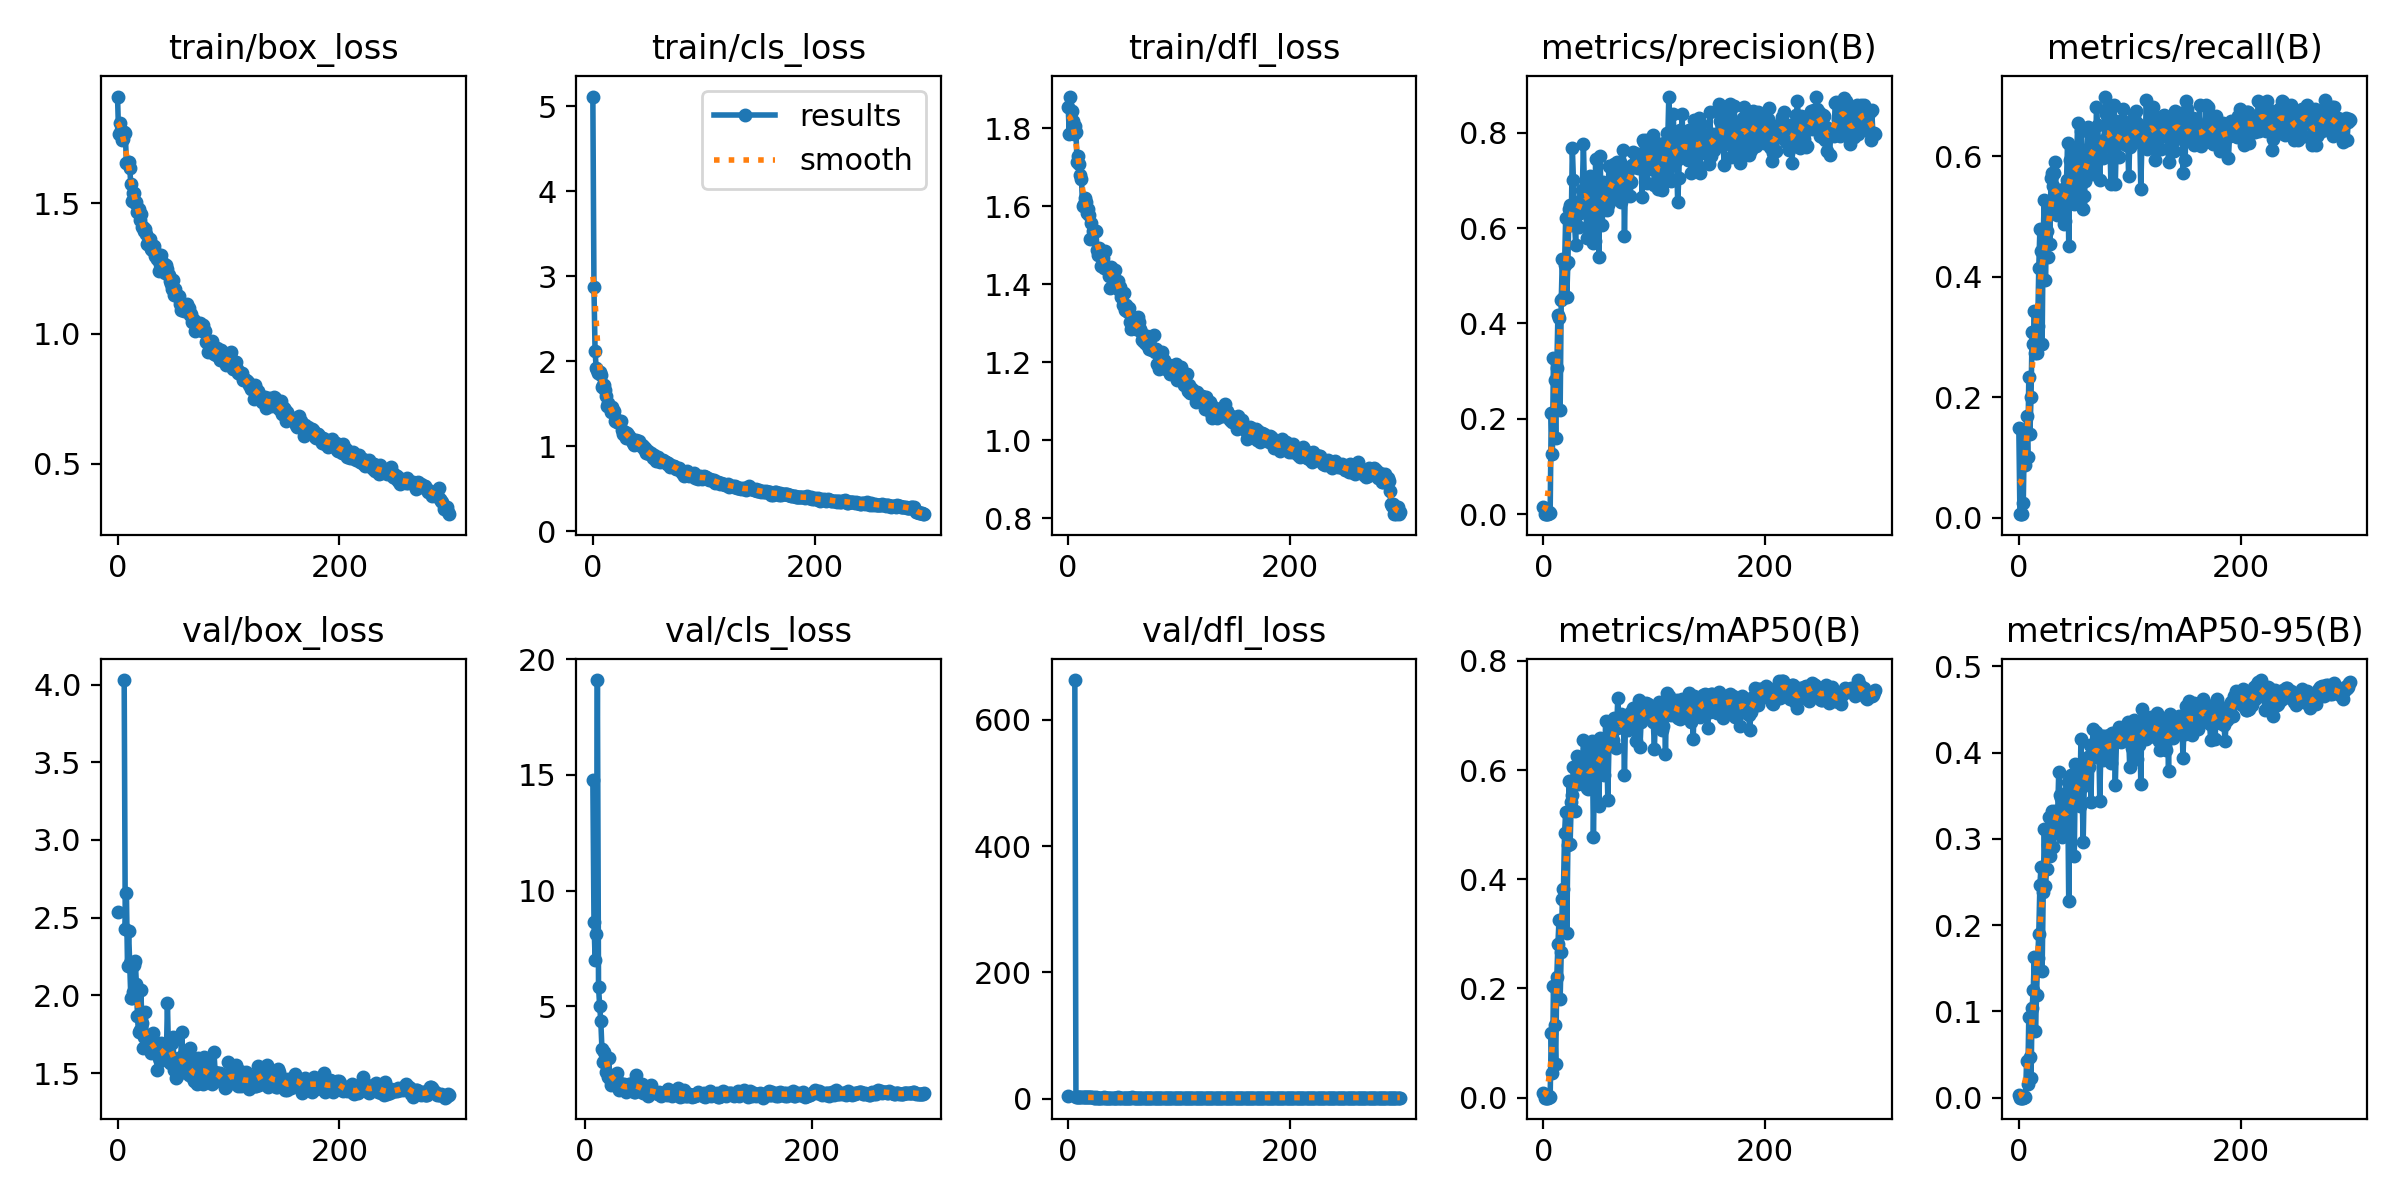

The file beside this chart, header and first rows:
epoch, train/box_loss, train/cls_loss, train/dfl_loss, metrics/precision(B), metrics/recall(B), metrics/mAP50(B), metrics/mAP50-95(B), val/box_loss, val/cls_loss, val/dfl_loss, lr/pg0, lr/pg1, lr/pg2
0, 1.91, 5.117, 1.854, 0.01512, 0.1485, 0.00878, 0.00353, 2.536, nan, 4.858, 0.00028, 0.00028, 0.00028
1, 1.765, 2.872, 1.784, 8e-05, 0.00606, 4e-05, 1e-05, nan, nan, nan, 0.0005781, 0.0005781, 0.0005781
2, 1.808, 2.116, 1.881, 8e-05, 0.00606, 4e-05, 1e-05, nan, nan, nan, 0.0008742, 0.0008742, 0.0008742
3, 1.781, 1.92, 1.843, 8e-05, 0.00606, 4e-05, 1e-05, nan, nan, nan, 0.001168, 0.001168, 0.001168
4, 1.743, 1.892, 1.817, 0.00024, 0.02424, 0.00012, 3e-05, nan, nan, nan, 0.00146, 0.00146, 0.00146
5, 1.746, 1.865, 1.786, 0.00449, 0.1364, 0.00252, 0.00071, nan, nan, nan, 0.001751, 0.001751, 0.001751
6, 1.774, 1.871, 1.806, 0.00293, 0.08788, 0.00157, 0.00038, 4.029, inf, 662.9, 0.00196, 0.00196, 0.00196
7, 1.772, 1.832, 1.789, 0.2113, 0.1697, 0.1178, 0.0421, 2.426, 14.77, 2.816, 0.00196, 0.00196, 0.00196
8, 1.653, 1.701, 1.714, 0.1267, 0.1011, 0.04594, 0.01614, 2.661, 8.637, 3.423, 0.001954, 0.001954, 0.001954
9, 1.658, 1.72, 1.729, 0.3272, 0.2333, 0.2046, 0.09402, 2.189, 7.026, 2.495, 0.001947, 0.001947, 0.001947
10, 1.659, 1.719, 1.709, 0.2809, 0.1394, 0.1332, 0.0477, 2.413, 8.147, 2.621, 0.001941, 0.001941, 0.001941
11, 1.635, 1.661, 1.679, 0.159, 0.2, 0.06224, 0.02288, 2.207, 19.1, 2.472, 0.001934, 0.001934, 0.001934
12, 1.575, 1.591, 1.669, 0.3061, 0.3091, 0.2214, 0.1044, 1.984, 5.851, 2.083, 0.001927, 0.001927, 0.001927
13, 1.51, 1.474, 1.6, 0.4186, 0.2879, 0.2812, 0.1249, 1.98, 5.02, 2.255, 0.001921, 0.001921, 0.001921
14, 1.54, 1.505, 1.606, 0.411, 0.3426, 0.3255, 0.1633, 2.02, 4.372, 2.244, 0.001914, 0.001914, 0.001914
15, 1.541, 1.473, 1.622, 0.2191, 0.2727, 0.1808, 0.07731, 2.193, 3.175, 2.234, 0.001908, 0.001908, 0.001908
16, 1.501, 1.397, 1.61, 0.4483, 0.2727, 0.2667, 0.1196, 2.221, 2.588, 2.064, 0.001901, 0.001901, 0.001901
17, 1.503, 1.456, 1.583, 0.5359, 0.3182, 0.3647, 0.1614, 2.075, 3.041, 2.181, 0.001894, 0.001894, 0.001894
18, 1.466, 1.405, 1.591, 0.4534, 0.4152, 0.3819, 0.1902, 1.867, 2.722, 1.938, 0.001888, 0.001888, 0.001888
19, 1.477, 1.408, 1.577, 0.5231, 0.4788, 0.4846, 0.247, 1.762, 2.184, 1.928, 0.001881, 0.001881, 0.001881
20, 1.437, 1.3, 1.516, 0.6211, 0.4421, 0.5224, 0.2669, 1.778, 1.937, 1.888, 0.001875, 0.001875, 0.001875
21, 1.457, 1.318, 1.558, 0.4566, 0.2877, 0.3021, 0.1469, 2.038, 2.768, 2.122, 0.001868, 0.001868, 0.001868
22, 1.408, 1.288, 1.536, 0.5288, 0.4727, 0.4635, 0.2382, 1.822, 1.861, 1.925, 0.001861, 0.001861, 0.001861
23, 1.408, 1.287, 1.536, 0.64, 0.5273, 0.5801, 0.3109, 1.663, 1.606, 1.801, 0.001855, 0.001855, 0.001855
24, 1.393, 1.28, 1.538, 0.6474, 0.3939, 0.4645, 0.2449, 1.735, 1.903, 1.8, 0.001848, 0.001848, 0.001848
25, 1.402, 1.293, 1.537, 0.6072, 0.4758, 0.5407, 0.2648, 1.891, 1.825, 2, 0.001842, 0.001842, 0.001842
26, 1.381, 1.192, 1.488, 0.7689, 0.4335, 0.5543, 0.2923, 1.723, 1.929, 1.79, 0.001835, 0.001835, 0.001835
27, 1.344, 1.147, 1.474, 0.6999, 0.5091, 0.6048, 0.3251, 1.671, 1.615, 1.762, 0.001828, 0.001828, 0.001828
28, 1.358, 1.157, 1.493, 0.6103, 0.4546, 0.5243, 0.2803, 1.7, 2.142, 1.819, 0.001822, 0.001822, 0.001822
29, 1.362, 1.17, 1.48, 0.5655, 0.5636, 0.5827, 0.3099, 1.679, 1.7, 1.695, 0.001815, 0.001815, 0.001815
30, 1.324, 1.098, 1.446, 0.6401, 0.5727, 0.6262, 0.3325, 1.631, 1.373, 1.762, 0.001809, 0.001809, 0.001809
31, 1.32, 1.16, 1.467, 0.638, 0.55, 0.5739, 0.2908, 1.739, 1.678, 1.807, 0.001802, 0.001802, 0.001802
32, 1.336, 1.127, 1.441, 0.6031, 0.5727, 0.6028, 0.3157, 1.757, 1.542, 1.932, 0.001795, 0.001795, 0.001795
33, 1.338, 1.114, 1.484, 0.632, 0.5909, 0.6156, 0.3323, 1.666, 1.562, 1.852, 0.001789, 0.001789, 0.001789
34, 1.296, 1.073, 1.444, 0.6599, 0.503, 0.5786, 0.3087, 1.688, 1.633, 1.854, 0.001782, 0.001782, 0.001782
35, 1.31, 1.088, 1.443, 0.6805, 0.5229, 0.6009, 0.3284, 1.634, 1.544, 1.769, 0.001776, 0.001776, 0.001776
36, 1.285, 1.041, 1.443, 0.7761, 0.5253, 0.6551, 0.3778, 1.519, 1.323, 1.684, 0.001769, 0.001769, 0.001769
37, 1.241, 1.016, 1.422, 0.6754, 0.5303, 0.6126, 0.3512, 1.597, 1.485, 1.679, 0.001762, 0.001762, 0.001762
38, 1.268, 1.023, 1.391, 0.6708, 0.5242, 0.6238, 0.347, 1.576, 1.429, 1.685, 0.001756, 0.001756, 0.001756
39, 1.3, 1.076, 1.444, 0.5794, 0.5394, 0.5664, 0.3022, 1.696, 1.653, 1.806, 0.001749, 0.001749, 0.001749
40, 1.276, 1.056, 1.425, 0.6325, 0.5454, 0.566, 0.3094, 1.595, 1.662, 1.781, 0.001743, 0.001743, 0.001743
41, 1.266, 1.031, 1.411, 0.6914, 0.4879, 0.5787, 0.3193, 1.643, 1.656, 1.808, 0.001736, 0.001736, 0.001736
42, 1.269, 1.058, 1.436, 0.7084, 0.4931, 0.6122, 0.3344, 1.628, 1.639, 1.753, 0.001729, 0.001729, 0.001729
43, 1.234, 1.005, 1.409, 0.6923, 0.5606, 0.6413, 0.3544, 1.635, 1.317, 1.74, 0.001723, 0.001723, 0.001723
44, 1.265, 1.013, 1.403, 0.6054, 0.6212, 0.6532, 0.3655, 1.595, 1.309, 1.693, 0.001716, 0.001716, 0.001716
45, 1.247, 0.9968, 1.409, 0.5691, 0.4515, 0.477, 0.2278, 1.952, 2.057, 2.103, 0.00171, 0.00171, 0.00171
46, 1.226, 0.9713, 1.385, 0.5735, 0.5939, 0.5966, 0.3514, 1.631, 1.551, 1.755, 0.001703, 0.001703, 0.001703
47, 1.203, 0.9815, 1.392, 0.7458, 0.5697, 0.6374, 0.3744, 1.568, 1.528, 1.66, 0.001696, 0.001696, 0.001696
48, 1.189, 0.9203, 1.368, 0.6336, 0.6091, 0.6327, 0.3651, 1.597, 1.385, 1.707, 0.00169, 0.00169, 0.00169
49, 1.171, 0.9267, 1.347, 0.6535, 0.6059, 0.6482, 0.3578, 1.694, 1.44, 1.758, 0.001683, 0.001683, 0.001683
50, 1.204, 0.9427, 1.378, 0.5401, 0.5212, 0.5341, 0.2801, 1.729, 1.643, 1.79, 0.001677, 0.001677, 0.001677
51, 1.148, 0.9039, 1.334, 0.7503, 0.5454, 0.6596, 0.3865, 1.52, 1.279, 1.671, 0.00167, 0.00167, 0.00167
52, 1.173, 0.9179, 1.347, 0.6578, 0.5848, 0.6077, 0.3417, 1.59, 1.421, 1.727, 0.001663, 0.001663, 0.001663
53, 1.153, 0.8975, 1.332, 0.6062, 0.6545, 0.6495, 0.3861, 1.468, 1.331, 1.631, 0.001657, 0.001657, 0.001657
54, 1.145, 0.8591, 1.329, 0.6976, 0.5788, 0.6408, 0.3842, 1.483, 1.386, 1.671, 0.00165, 0.00165, 0.00165
55, 1.143, 0.8914, 1.34, 0.6404, 0.5242, 0.591, 0.3382, 1.598, 1.486, 1.76, 0.001644, 0.001644, 0.001644
56, 1.112, 0.8602, 1.302, 0.6861, 0.6424, 0.6896, 0.416, 1.551, 1.145, 1.688, 0.001637, 0.001637, 0.001637
57, 1.092, 0.8258, 1.286, 0.637, 0.5939, 0.6484, 0.3602, 1.606, 1.245, 1.71, 0.00163, 0.00163, 0.00163
58, 1.093, 0.849, 1.287, 0.6495, 0.5121, 0.5451, 0.2963, 1.761, 1.587, 1.873, 0.001624, 0.001624, 0.001624
59, 1.112, 0.8718, 1.315, 0.7294, 0.5333, 0.6432, 0.3629, 1.55, 1.336, 1.645, 0.001617, 0.001617, 0.001617
... 240 more rows
